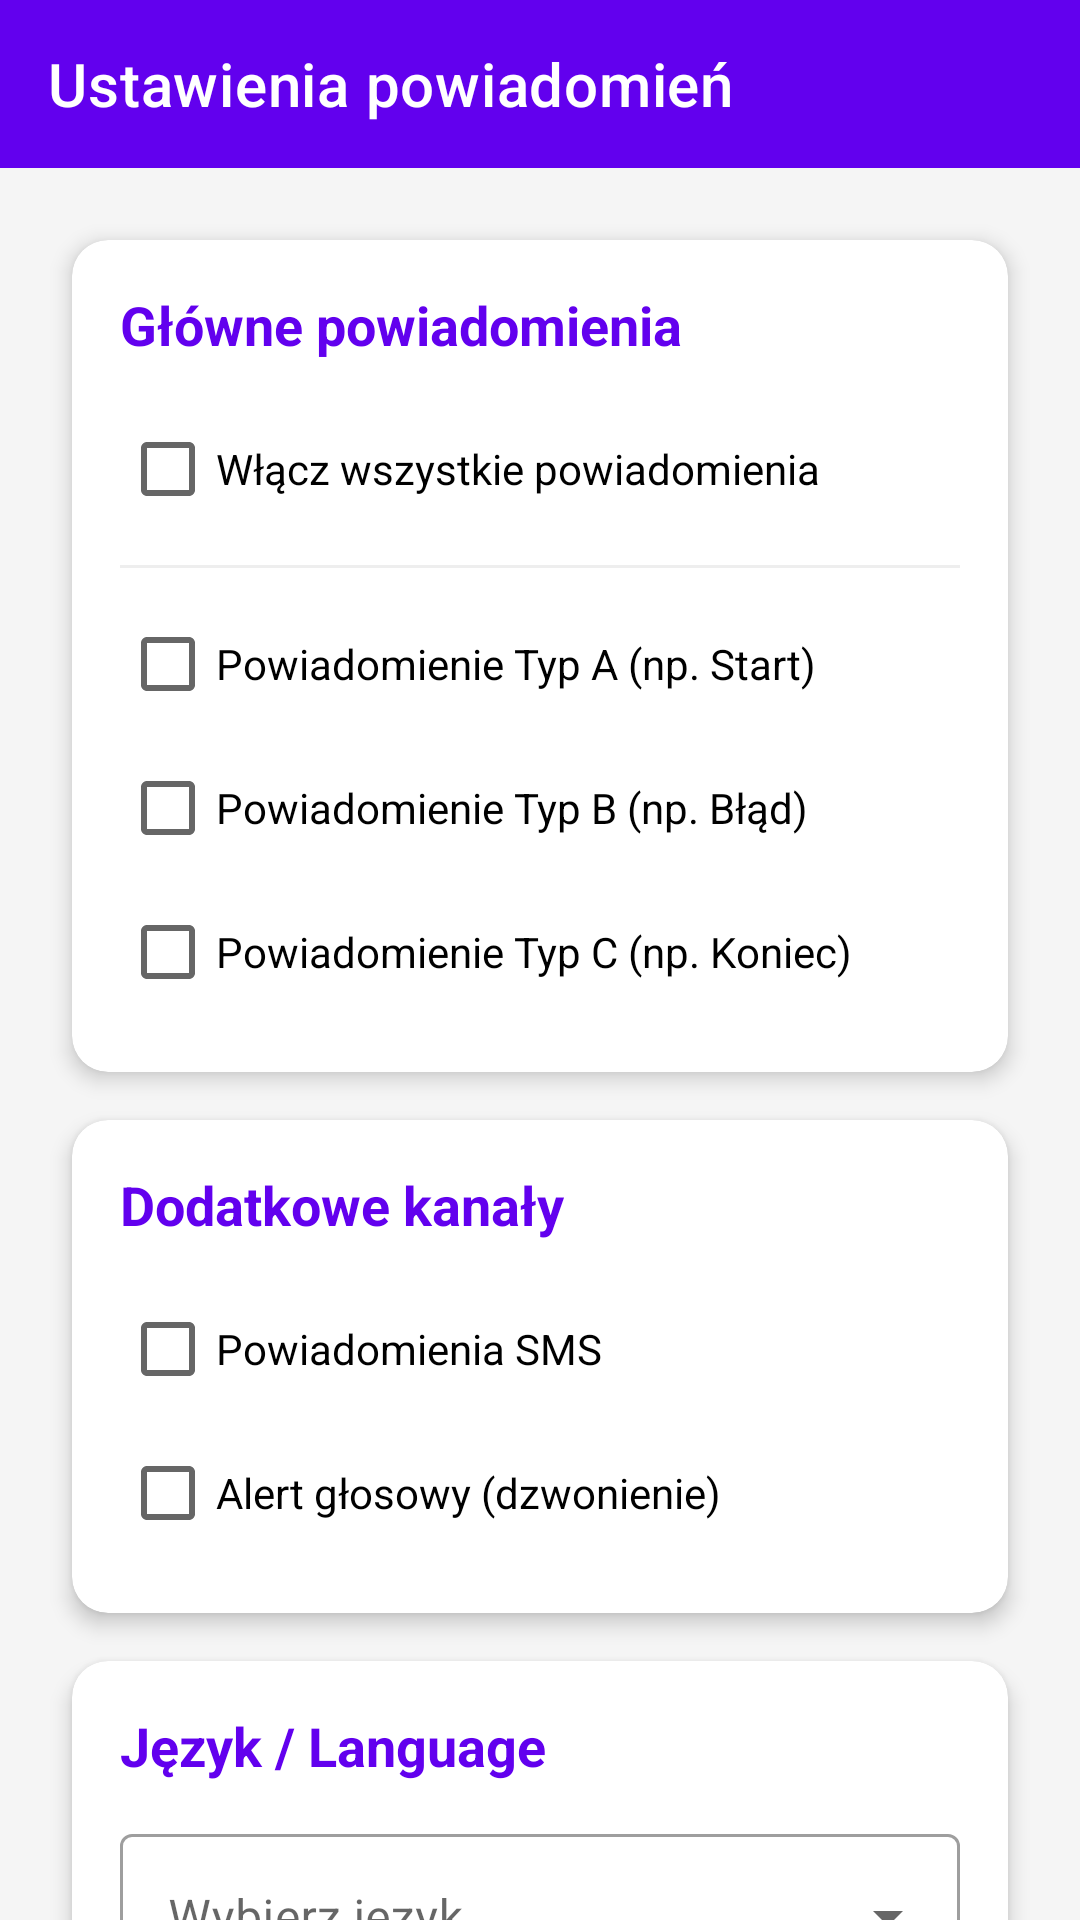

The Android layout XML behind this screen, and the referenced resources:
<!-- AndroidManifest.xml: application theme Theme.BazaDanych -->
<!-- res/layout/activity_settings.xml -->
<?xml version="1.0" encoding="utf-8"?>
<androidx.constraintlayout.widget.ConstraintLayout xmlns:android="http://schemas.android.com/apk/res/android"
    xmlns:app="http://schemas.android.com/apk/res-auto"
    android:layout_width="match_parent"
    android:layout_height="match_parent"
    android:background="#F5F5F5">

    <com.google.android.material.appbar.MaterialToolbar
        android:id="@+id/toolbarSettings"
        android:layout_width="match_parent"
        android:layout_height="?attr/actionBarSize"
        android:background="?attr/colorPrimary"
        android:theme="@style/ThemeOverlay.AppCompat.Dark.ActionBar"
        app:title="@string/settings_title"
        app:layout_constraintTop_toTopOf="parent" />

    <androidx.core.widget.NestedScrollView
        android:layout_width="match_parent"
        android:layout_height="0dp"
        app:layout_constraintTop_toBottomOf="@id/toolbarSettings"
        app:layout_constraintBottom_toBottomOf="parent">

        <LinearLayout
            android:layout_width="match_parent"
            android:layout_height="wrap_content"
            android:orientation="vertical"
            android:padding="16dp">

            <com.google.android.material.card.MaterialCardView
                android:layout_width="match_parent"
                android:layout_height="wrap_content"
                android:layout_margin="8dp"
                app:cardCornerRadius="12dp"
                app:cardElevation="4dp">

                <LinearLayout
                    android:layout_width="match_parent"
                    android:layout_height="wrap_content"
                    android:orientation="vertical"
                    android:padding="16dp">

                    <TextView
                        android:layout_width="wrap_content"
                        android:layout_height="wrap_content"
                        android:text="@string/settings_main_notifications"
                        android:textStyle="bold"
                        android:textSize="18sp"
                        android:textColor="?attr/colorPrimary"
                        android:layout_marginBottom="12dp"/>

                    <CheckBox
                        android:id="@+id/cbAllNotifications"
                        android:layout_width="match_parent"
                        android:layout_height="wrap_content"
                        android:text="@string/settings_all_notifications" />

                    <View
                        android:layout_width="match_parent"
                        android:layout_height="1dp"
                        android:background="#EEEEEE"
                        android:layout_marginVertical="8dp"/>

                    <CheckBox
                        android:id="@+id/cbNotifyA"
                        android:layout_width="match_parent"
                        android:layout_height="wrap_content"
                        android:text="@string/settings_notify_a" />

                    <CheckBox
                        android:id="@+id/cbNotifyB"
                        android:layout_width="match_parent"
                        android:layout_height="wrap_content"
                        android:text="@string/settings_notify_b" />

                    <CheckBox
                        android:id="@+id/cbNotifyC"
                        android:layout_width="match_parent"
                        android:layout_height="wrap_content"
                        android:text="@string/settings_notify_c" />
                </LinearLayout>
            </com.google.android.material.card.MaterialCardView>

            <com.google.android.material.card.MaterialCardView
                android:layout_width="match_parent"
                android:layout_height="wrap_content"
                android:layout_margin="8dp"
                app:cardCornerRadius="12dp"
                app:cardElevation="4dp">

                <LinearLayout
                    android:layout_width="match_parent"
                    android:layout_height="wrap_content"
                    android:orientation="vertical"
                    android:padding="16dp">

                    <TextView
                        android:layout_width="wrap_content"
                        android:layout_height="wrap_content"
                        android:text="@string/settings_extra_channels"
                        android:textStyle="bold"
                        android:textSize="18sp"
                        android:textColor="?attr/colorPrimary"
                        android:layout_marginBottom="12dp"/>

                    <CheckBox
                        android:id="@+id/cbSms"
                        android:layout_width="match_parent"
                        android:layout_height="wrap_content"
                        android:text="@string/settings_sms" />

                    <CheckBox
                        android:id="@+id/cbCall"
                        android:layout_width="match_parent"
                        android:layout_height="wrap_content"
                        android:text="@string/settings_call" />
                </LinearLayout>
            </com.google.android.material.card.MaterialCardView>

            <com.google.android.material.card.MaterialCardView
                android:layout_width="match_parent"
                android:layout_height="wrap_content"
                android:layout_margin="8dp"
                app:cardCornerRadius="12dp"
                app:cardElevation="4dp">

                <LinearLayout
                    android:layout_width="match_parent"
                    android:layout_height="wrap_content"
                    android:orientation="vertical"
                    android:padding="16dp">

                    <TextView
                        android:layout_width="wrap_content"
                        android:layout_height="wrap_content"
                        android:text="@string/settings_language"
                        android:textStyle="bold"
                        android:textSize="18sp"
                        android:textColor="?attr/colorPrimary"
                        android:layout_marginBottom="12dp"/>

                    <com.google.android.material.textfield.TextInputLayout
                        android:layout_width="match_parent"
                        android:layout_height="wrap_content"
                        style="@style/Widget.MaterialComponents.TextInputLayout.OutlinedBox.ExposedDropdownMenu">

                        <AutoCompleteTextView
                            android:id="@+id/languageDropdown"
                            android:layout_width="match_parent"
                            android:layout_height="wrap_content"
                            android:inputType="none"
                            android:hint="@string/settings_language_hint" />

                    </com.google.android.material.textfield.TextInputLayout>

                </LinearLayout>

            </com.google.android.material.card.MaterialCardView>

            <Button
                android:id="@+id/btnSaveSettings"
                android:layout_width="match_parent"
                android:layout_height="wrap_content"
                android:layout_margin="16dp"
                android:text="@string/settings_save"
                android:padding="12dp"
                app:cornerRadius="8dp" />

        </LinearLayout>
    </androidx.core.widget.NestedScrollView>
</androidx.constraintlayout.widget.ConstraintLayout>
<!-- resources referenced by this layout -->
<resources>
  <string name="settings_all_notifications">Włącz wszystkie powiadomienia</string>
  <string name="settings_call">Alert głosowy (dzwonienie)</string>
  <string name="settings_extra_channels">Dodatkowe kanały</string>
  <string name="settings_language">Język / Language</string>
  <string name="settings_language_hint">Wybierz język</string>
  <string name="settings_main_notifications">Główne powiadomienia</string>
  <string name="settings_notify_a">Powiadomienie Typ A (np. Start)</string>
  <string name="settings_notify_b">Powiadomienie Typ B (np. Błąd)</string>
  <string name="settings_notify_c">Powiadomienie Typ C (np. Koniec)</string>
  <string name="settings_save">Zapisz ustawienia</string>
  <string name="settings_sms">Powiadomienia SMS</string>
  <string name="settings_title">Ustawienia powiadomień</string>
  <style name="Theme.BazaDanych" parent="Theme.MaterialComponents.Light.NoActionBar">
  
          <item name="android:windowSplashScreenBackground">@color/white</item>
          <item name="android:windowSplashScreenAnimatedIcon">@drawable/logo_5</item>
  
          <item name="colorPrimary">@color/purple_500</item>
          <item name="colorPrimaryVariant">@color/purple_700</item>
          <item name="colorOnPrimary">@color/white</item>
  
          <item name="colorSecondary">@color/teal_200</item>
          <item name="colorSecondaryVariant">@color/teal_700</item>
          <item name="colorOnSecondary">@color/black</item>
  
          <item name="android:statusBarColor">?attr/colorPrimaryVariant</item>
      </style>
  <!-- drawable logo_5: png bitmap (drawable, 112719 bytes) -->
  <!-- not gathered from this repository: default colours our renderer supplied (Android Studio template values) -->
  <color name="purple_500">#FF6200EE</color>
  <color name="purple_700">#FF3700B3</color>
  <color name="teal_200">#FF03DAC5</color>
  <color name="teal_700">#FF018786</color>
  <color name="black">#FF000000</color>
  <color name="white">#FFFFFFFF</color>
</resources>
